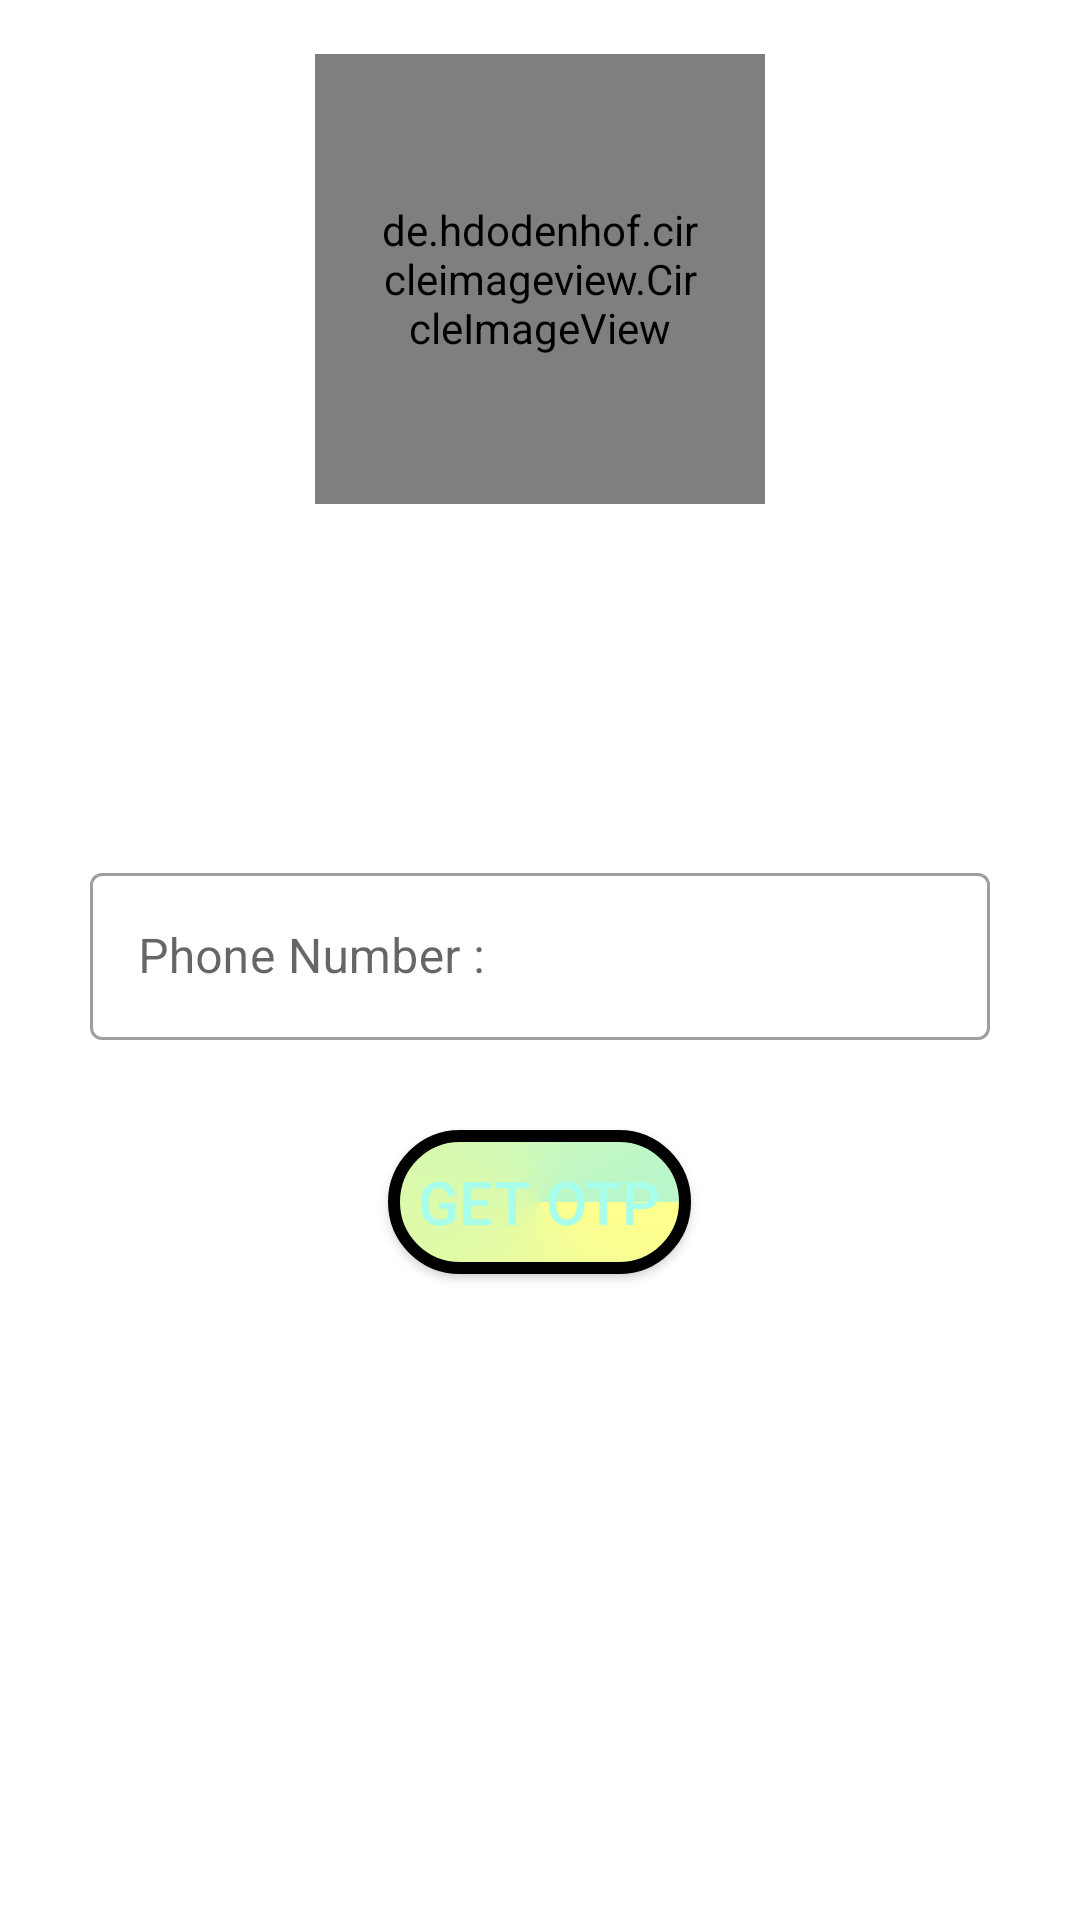

Android layout source for this screen:
<!-- AndroidManifest.xml: application theme Theme.FireBaseChatAppDemo -->
<!-- res/layout/activity_login.xml -->
<?xml version="1.0" encoding="utf-8"?>
<androidx.constraintlayout.widget.ConstraintLayout xmlns:android="http://schemas.android.com/apk/res/android"
    xmlns:app="http://schemas.android.com/apk/res-auto"
    xmlns:tools="http://schemas.android.com/tools"
    android:layout_width="match_parent"
    android:layout_height="match_parent"
    tools:context=".activities.LoginActivity">

    <de.hdodenhof.circleimageview.CircleImageView
        android:id="@+id/contact_profile_image"
        android:layout_width="150dp"
        android:layout_height="150dp"
        android:layout_gravity="center"
        android:layout_margin="40dp"
        android:padding="20dp"
        android:background="@drawable/icon_firebase_chatapp"
        app:civ_border_color="#FF000000"
        app:civ_border_width="9dp"
        app:layout_constraintBottom_toTopOf="@+id/linearLayout_login"
        app:layout_constraintEnd_toEndOf="parent"
        app:layout_constraintStart_toStartOf="parent"
        app:layout_constraintTop_toTopOf="parent" />


    <LinearLayout
        android:id="@+id/linearLayout_login"
        android:layout_width="match_parent"
        android:layout_height="wrap_content"
        android:orientation="vertical"
        app:layout_constraintBottom_toBottomOf="parent"
        app:layout_constraintEnd_toEndOf="parent"
        app:layout_constraintStart_toStartOf="parent"
        app:layout_constraintTop_toTopOf="parent">


        <com.google.android.material.textfield.TextInputLayout
            android:id="@+id/outlinedTextFieldPhNum"
            style="@style/Widget.MaterialComponents.TextInputLayout.OutlinedBox"
            android:layout_width="match_parent"
            android:layout_height="wrap_content"
            android:hint="Phone Number :"
            android:layout_marginTop="100dp"
            android:layout_marginLeft="30dp"
            android:layout_marginRight="30dp"
            app:layout_constraintEnd_toEndOf="parent"
            app:layout_constraintStart_toStartOf="parent"
            app:layout_constraintTop_toTopOf="parent">

            <com.google.android.material.textfield.TextInputEditText
                android:id="@+id/input_text_phone_num"
                android:layout_width="match_parent"
                android:layout_height="wrap_content"
                android:maxLines="1"
                android:singleLine="true"/>

        </com.google.android.material.textfield.TextInputLayout>

        <com.google.android.material.textfield.TextInputLayout
            android:id="@+id/outlinedTextFieldOTP"
            style="@style/Widget.MaterialComponents.TextInputLayout.OutlinedBox"
            android:layout_width="match_parent"
            android:layout_height="wrap_content"
            android:hint="OTP"
            android:visibility="gone"
            android:layout_marginTop="100dp"
            android:layout_marginLeft="30dp"
            android:layout_marginRight="30dp"
            app:layout_constraintEnd_toEndOf="parent"
            app:layout_constraintStart_toStartOf="parent"
            app:layout_constraintTop_toTopOf="parent">

            <com.google.android.material.textfield.TextInputEditText
                android:id="@+id/input_text_otp"
                android:layout_width="match_parent"
                android:layout_height="wrap_content"
                android:maxLines="1"
                android:singleLine="true"/>

        </com.google.android.material.textfield.TextInputLayout>

        <Button
            android:id="@+id/btn_get_otp"
            android:layout_width="wrap_content"
            android:layout_height="wrap_content"
            android:layout_margin="30dp"
            android:textAllCaps="true"
            android:textAlignment="center"
            android:text="get otp"
            android:background="@drawable/register_btn_background"
            android:layout_gravity="center"
            android:textColor="#A7FFEB"
            android:textSize="20sp"
            android:padding="10dp"
            app:layout_constraintEnd_toEndOf="parent"
            app:layout_constraintStart_toStartOf="parent"
            app:layout_constraintTop_toBottomOf="@+id/outlinedTextFieldPhNum" />

        <Button
            android:id="@+id/btn_verify_otp"
            android:layout_width="wrap_content"
            android:layout_height="wrap_content"
            android:layout_margin="30dp"
            android:textAllCaps="true"
            android:textAlignment="center"
            android:text="verify otp"
            android:visibility="gone"
            android:background="@drawable/register_btn_background"
            android:layout_gravity="center"
            android:textColor="#A7FFEB"
            android:textSize="20sp"
            android:padding="10dp"
            app:layout_constraintEnd_toEndOf="parent"
            app:layout_constraintStart_toStartOf="parent"
            app:layout_constraintTop_toBottomOf="@+id/outlinedTextFieldOTP" />

    </LinearLayout>

    <TextView
        android:id="@+id/tv_goto_register"
        android:layout_width="wrap_content"
        android:layout_height="wrap_content"
        android:layout_marginTop="10dp"
        android:text="New user? Register Here !!!"
        android:textAlignment="center"
        android:textColor="#B388FF"
        android:textSize="20sp"
        android:visibility="gone"
        android:clickable="true"
        app:layout_constraintEnd_toEndOf="parent"
        app:layout_constraintStart_toStartOf="parent"
        app:layout_constraintTop_toBottomOf="@+id/linearLayout_login" />

</androidx.constraintlayout.widget.ConstraintLayout>
<!-- resources referenced by this layout -->
<resources>
  <!-- drawable icon_firebase_chatapp: png bitmap (drawable, 52775 bytes) -->
  <!-- drawable register_btn_background (drawable) -->
  <?xml version="1.0" encoding="utf-8"?>
  <shape xmlns:android="http://schemas.android.com/apk/res/android">
      <gradient
          android:endColor="#B9F6CA"
          android:gradientRadius="30dp"
          android:type="sweep"
          android:startColor="#FFFF8D" />
  
      <corners android:radius="50dp" />
  
      <stroke
          android:width="4dp"
          android:color="@android:color/black" />
  </shape>
  <style name="Theme.FireBaseChatAppDemo" parent="Theme.MaterialComponents.DayNight.DarkActionBar">
          
          <item name="colorPrimary">@color/purple_500</item>
          <item name="colorPrimaryVariant">@color/purple_700</item>
          <item name="colorOnPrimary">@color/white</item>
          
          <item name="colorSecondary">@color/teal_200</item>
          <item name="colorSecondaryVariant">@color/teal_700</item>
          <item name="colorOnSecondary">@color/black</item>
          
          <item name="android:statusBarColor" tools:targetApi="l">?attr/colorPrimaryVariant</item>
          
      </style>
  <!-- not gathered from this repository: default colours our renderer supplied (Android Studio template values) -->
  <color name="purple_500">#FF6200EE</color>
  <color name="purple_700">#FF3700B3</color>
  <color name="teal_200">#FF03DAC5</color>
  <color name="teal_700">#FF018786</color>
  <color name="black">#FF000000</color>
  <color name="white">#FFFFFFFF</color>
</resources>
